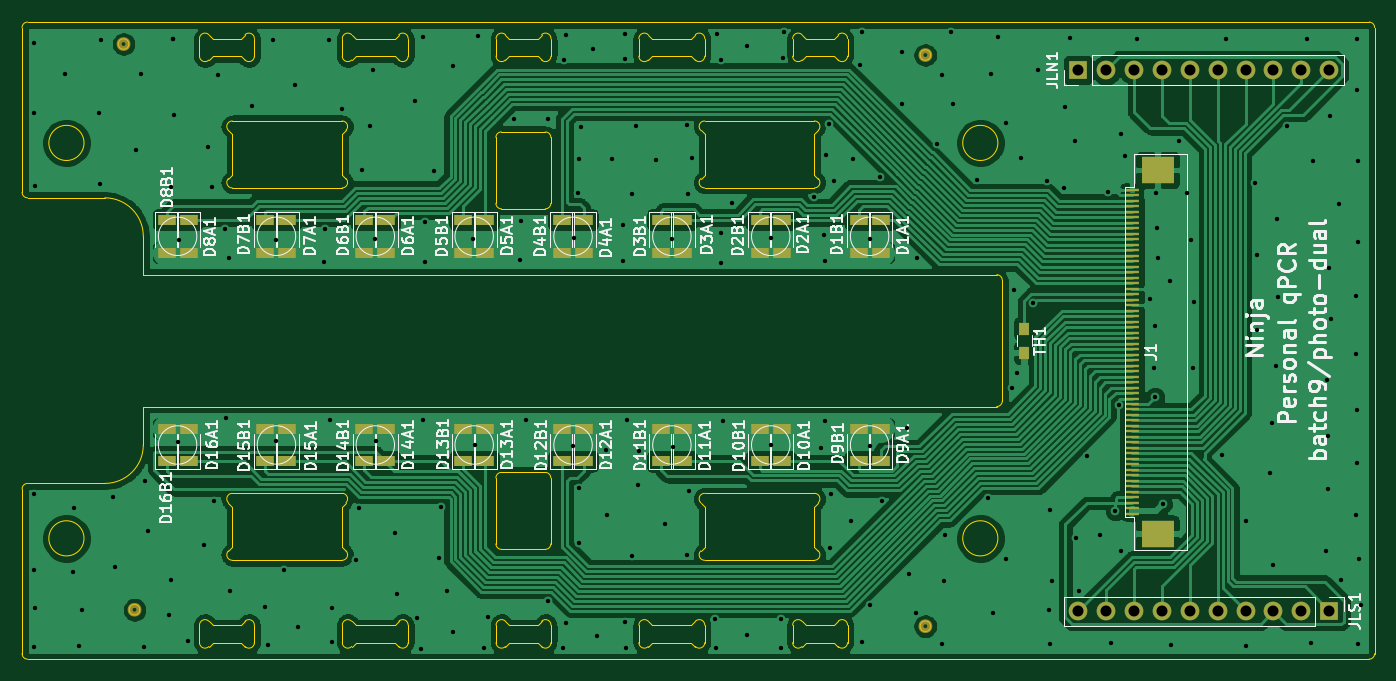
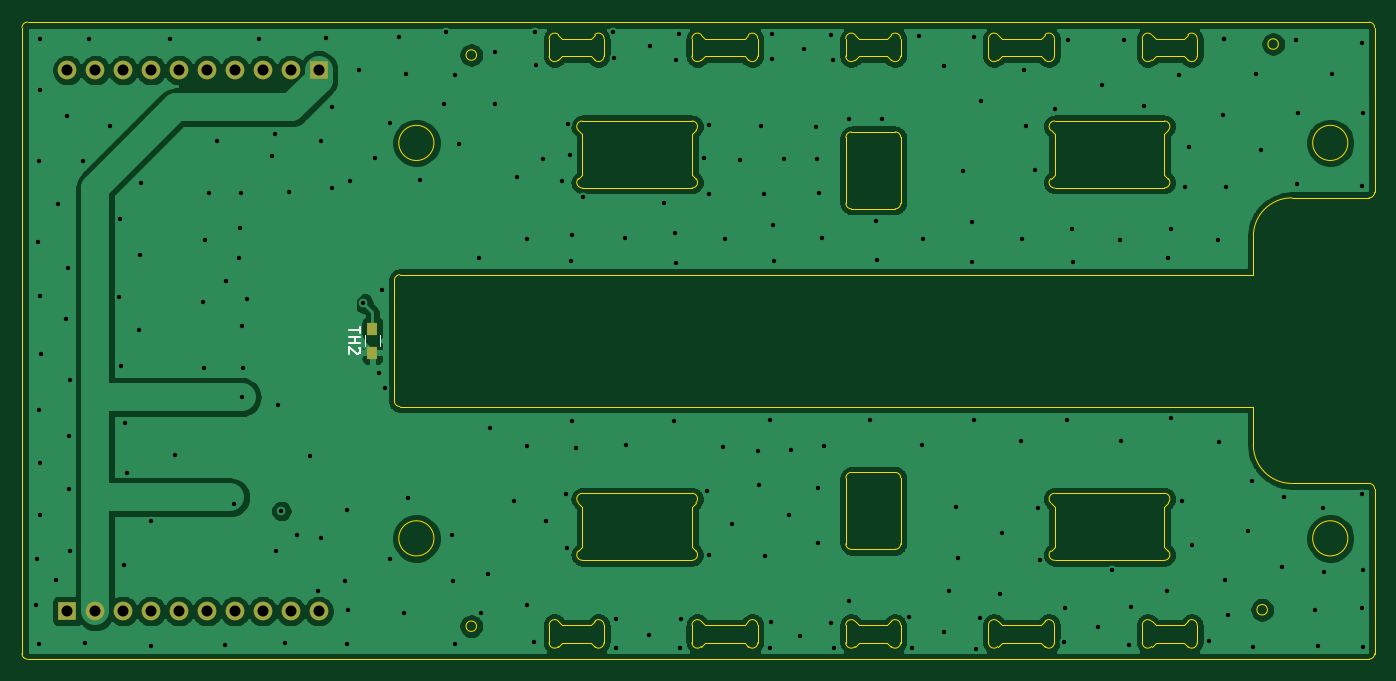
Circuit board: 10 layer files. Board 123.1 x 58.0 mm.
- bottom_copper: photo-dual-B_Cu.gbl (205124 bytes)
- bottom_mask: photo-dual-B_Mask.gbs (1179 bytes)
- paste: photo-dual-B_Paste.gbp (593 bytes)
- bottom_silk: photo-dual-B_SilkS.gbo (1199 bytes)
- outline: photo-dual-Edge_Cuts.gm1 (13607 bytes)
- top_copper: photo-dual-F_Cu.gtl (298031 bytes)
- top_mask: photo-dual-F_Mask.gts (4809 bytes)
- paste: photo-dual-F_Paste.gtp (4223 bytes)
- top_silk: photo-dual-F_SilkS.gto (60028 bytes)
- drill: photo-dual.drl (4003 bytes)

=== bottom_copper: photo-dual-B_Cu.gbl (205124 bytes, source omitted) ===
=== bottom_mask: photo-dual-B_Mask.gbs ===
G04 #@! TF.GenerationSoftware,KiCad,Pcbnew,(5.1.6-0-10_14)*
G04 #@! TF.CreationDate,2021-08-31T06:47:08+09:00*
G04 #@! TF.ProjectId,photo-dual,70686f74-6f2d-4647-9561-6c2e6b696361,rev?*
G04 #@! TF.SameCoordinates,Original*
G04 #@! TF.FileFunction,Soldermask,Bot*
G04 #@! TF.FilePolarity,Negative*
%FSLAX46Y46*%
G04 Gerber Fmt 4.6, Leading zero omitted, Abs format (unit mm)*
G04 Created by KiCad (PCBNEW (5.1.6-0-10_14)) date 2021-08-31 06:47:08*
%MOMM*%
%LPD*%
G01*
G04 APERTURE LIST*
%ADD10R,0.900000X1.200000*%
%ADD11R,1.700000X1.700000*%
%ADD12O,1.700000X1.700000*%
G04 APERTURE END LIST*
D10*
X176000000Y-98900000D03*
X176000000Y-101100000D03*
D11*
X180905000Y-75372000D03*
D12*
X183445000Y-75372000D03*
X185985000Y-75372000D03*
X188525000Y-75372000D03*
X191065000Y-75372000D03*
X193605000Y-75372000D03*
X196145000Y-75372000D03*
X198685000Y-75372000D03*
X201225000Y-75372000D03*
X203765000Y-75372000D03*
X180905000Y-124628000D03*
X183445000Y-124628000D03*
X185985000Y-124628000D03*
X188525000Y-124628000D03*
X191065000Y-124628000D03*
X193605000Y-124628000D03*
X196145000Y-124628000D03*
X198685000Y-124628000D03*
X201225000Y-124628000D03*
D11*
X203765000Y-124628000D03*
M02*

=== paste: photo-dual-B_Paste.gbp ===
G04 #@! TF.GenerationSoftware,KiCad,Pcbnew,(5.1.6-0-10_14)*
G04 #@! TF.CreationDate,2021-08-31T06:47:08+09:00*
G04 #@! TF.ProjectId,photo-dual,70686f74-6f2d-4647-9561-6c2e6b696361,rev?*
G04 #@! TF.SameCoordinates,Original*
G04 #@! TF.FileFunction,Paste,Bot*
G04 #@! TF.FilePolarity,Positive*
%FSLAX46Y46*%
G04 Gerber Fmt 4.6, Leading zero omitted, Abs format (unit mm)*
G04 Created by KiCad (PCBNEW (5.1.6-0-10_14)) date 2021-08-31 06:47:08*
%MOMM*%
%LPD*%
G01*
G04 APERTURE LIST*
%ADD10R,0.900000X1.200000*%
G04 APERTURE END LIST*
D10*
X176000000Y-98900000D03*
X176000000Y-101100000D03*
M02*

=== bottom_silk: photo-dual-B_SilkS.gbo ===
G04 #@! TF.GenerationSoftware,KiCad,Pcbnew,(5.1.6-0-10_14)*
G04 #@! TF.CreationDate,2021-08-31T06:47:08+09:00*
G04 #@! TF.ProjectId,photo-dual,70686f74-6f2d-4647-9561-6c2e6b696361,rev?*
G04 #@! TF.SameCoordinates,Original*
G04 #@! TF.FileFunction,Legend,Bot*
G04 #@! TF.FilePolarity,Positive*
%FSLAX46Y46*%
G04 Gerber Fmt 4.6, Leading zero omitted, Abs format (unit mm)*
G04 Created by KiCad (PCBNEW (5.1.6-0-10_14)) date 2021-08-31 06:47:08*
%MOMM*%
%LPD*%
G01*
G04 APERTURE LIST*
%ADD10C,0.120000*%
%ADD11C,0.150000*%
G04 APERTURE END LIST*
D10*
X175320000Y-99500000D02*
X175320000Y-100500000D01*
X176680000Y-100500000D02*
X176680000Y-99500000D01*
D11*
X177092380Y-98724285D02*
X177092380Y-99295714D01*
X178092380Y-99010000D02*
X177092380Y-99010000D01*
X178092380Y-99629047D02*
X177092380Y-99629047D01*
X177568571Y-99629047D02*
X177568571Y-100200476D01*
X178092380Y-100200476D02*
X177092380Y-100200476D01*
X177187619Y-100629047D02*
X177140000Y-100676666D01*
X177092380Y-100771904D01*
X177092380Y-101010000D01*
X177140000Y-101105238D01*
X177187619Y-101152857D01*
X177282857Y-101200476D01*
X177378095Y-101200476D01*
X177520952Y-101152857D01*
X178092380Y-100581428D01*
X178092380Y-101200476D01*
M02*

=== outline: photo-dual-Edge_Cuts.gm1 (13607 bytes, source omitted) ===
=== top_copper: photo-dual-F_Cu.gtl (298031 bytes, source omitted) ===
=== top_mask: photo-dual-F_Mask.gts ===
G04 #@! TF.GenerationSoftware,KiCad,Pcbnew,(5.1.6-0-10_14)*
G04 #@! TF.CreationDate,2021-08-31T06:47:08+09:00*
G04 #@! TF.ProjectId,photo-dual,70686f74-6f2d-4647-9561-6c2e6b696361,rev?*
G04 #@! TF.SameCoordinates,Original*
G04 #@! TF.FileFunction,Soldermask,Top*
G04 #@! TF.FilePolarity,Negative*
%FSLAX46Y46*%
G04 Gerber Fmt 4.6, Leading zero omitted, Abs format (unit mm)*
G04 Created by KiCad (PCBNEW (5.1.6-0-10_14)) date 2021-08-31 06:47:08*
%MOMM*%
%LPD*%
G01*
G04 APERTURE LIST*
%ADD10C,0.475000*%
%ADD11R,1.600000X1.000000*%
%ADD12R,0.900000X1.200000*%
%ADD13R,1.250000X0.300000*%
%ADD14R,3.000000X2.400000*%
%ADD15R,1.700000X1.700000*%
%ADD16O,1.700000X1.700000*%
G04 APERTURE END LIST*
D10*
X167400000Y-126000000D02*
G75*
G03*
X167400000Y-126000000I-400000J0D01*
G01*
X95400000Y-124500000D02*
G75*
G03*
X95400000Y-124500000I-400000J0D01*
G01*
X94400000Y-73000000D02*
G75*
G03*
X94400000Y-73000000I-400000J0D01*
G01*
X167400000Y-74000000D02*
G75*
G03*
X167400000Y-74000000I-400000J0D01*
G01*
D11*
X162921211Y-89002066D03*
X162921211Y-92002066D03*
X108921211Y-111001633D03*
X108921211Y-108001633D03*
X162921211Y-108001633D03*
X162921211Y-111001633D03*
X160921211Y-111001633D03*
X160921211Y-108001633D03*
X153921211Y-108001633D03*
X153921211Y-111001633D03*
X151921211Y-111001633D03*
X151921211Y-108001633D03*
X144921211Y-108001633D03*
X144921211Y-111001633D03*
X142921211Y-111001633D03*
X142921211Y-108001633D03*
X135921211Y-108001633D03*
X135921211Y-111001633D03*
X117921211Y-111001633D03*
X117921211Y-108001633D03*
X106921211Y-108001633D03*
X106921211Y-111001633D03*
X115921211Y-108001633D03*
X115921211Y-111001633D03*
X126921211Y-111001633D03*
X126921211Y-108001633D03*
X124921211Y-108001633D03*
X124921211Y-111001633D03*
X99921211Y-111001633D03*
X99921211Y-108001633D03*
X133921211Y-111001633D03*
X133921211Y-108001633D03*
X97921211Y-108001633D03*
X97921211Y-111001633D03*
X160921211Y-92002066D03*
X160921211Y-89002066D03*
X99921211Y-92002066D03*
X99921211Y-89002066D03*
X135921211Y-89002066D03*
X135921211Y-92002066D03*
X115921211Y-89002066D03*
X115921211Y-92002066D03*
X117921211Y-92002066D03*
X117921211Y-89002066D03*
X142921211Y-92002066D03*
X142921211Y-89002066D03*
X106921211Y-89002066D03*
X106921211Y-92002066D03*
X124921211Y-89002066D03*
X124921211Y-92002066D03*
X133921211Y-92002066D03*
X133921211Y-89002066D03*
X126921211Y-92002066D03*
X126921211Y-89002066D03*
X153921211Y-89002066D03*
X153921211Y-92002066D03*
X144921211Y-89002066D03*
X144921211Y-92002066D03*
X151921211Y-92002066D03*
X151921211Y-89002066D03*
X97921211Y-89002066D03*
X97921211Y-92002066D03*
X108921211Y-92002066D03*
X108921211Y-89002066D03*
D12*
X176000000Y-101100000D03*
X176000000Y-98900000D03*
D13*
X185810000Y-115770000D03*
X185810000Y-115270000D03*
X185810000Y-114770000D03*
X185810000Y-114270000D03*
X185810000Y-113770000D03*
X185810000Y-113270000D03*
X185810000Y-112770000D03*
X185810000Y-112270000D03*
X185810000Y-111770000D03*
X185810000Y-111270000D03*
X185810000Y-110770000D03*
X185810000Y-110270000D03*
X185810000Y-109770000D03*
X185810000Y-109270000D03*
X185810000Y-108770000D03*
X185810000Y-108270000D03*
X185810000Y-107770000D03*
X185810000Y-107270000D03*
X185810000Y-106770000D03*
X185810000Y-106270000D03*
X185810000Y-105770000D03*
X185810000Y-105270000D03*
X185810000Y-104770000D03*
X185810000Y-104270000D03*
X185810000Y-103770000D03*
X185810000Y-103270000D03*
X185810000Y-102770000D03*
X185810000Y-102270000D03*
X185810000Y-101770000D03*
X185810000Y-101270000D03*
X185810000Y-100770000D03*
X185810000Y-100270000D03*
X185810000Y-99770000D03*
X185810000Y-99270000D03*
X185810000Y-98770000D03*
X185810000Y-98270000D03*
X185810000Y-97770000D03*
X185810000Y-97270000D03*
X185810000Y-96770000D03*
X185810000Y-96270000D03*
X185810000Y-95770000D03*
X185810000Y-95270000D03*
X185810000Y-94770000D03*
X185810000Y-94270000D03*
X185810000Y-93770000D03*
X185810000Y-93270000D03*
X185810000Y-92770000D03*
X185810000Y-92270000D03*
X185810000Y-91770000D03*
X185810000Y-91270000D03*
X185810000Y-90770000D03*
X185810000Y-90270000D03*
X185810000Y-89770000D03*
X185810000Y-89270000D03*
X185810000Y-88770000D03*
X185810000Y-88270000D03*
X185810000Y-87770000D03*
X185810000Y-87270000D03*
X185810000Y-86770000D03*
X185810000Y-86270000D03*
D14*
X188135000Y-117570000D03*
X188135000Y-84470000D03*
D15*
X180905000Y-75372000D03*
D16*
X183445000Y-75372000D03*
X185985000Y-75372000D03*
X188525000Y-75372000D03*
X191065000Y-75372000D03*
X193605000Y-75372000D03*
X196145000Y-75372000D03*
X198685000Y-75372000D03*
X201225000Y-75372000D03*
X203765000Y-75372000D03*
X180905000Y-124628000D03*
X183445000Y-124628000D03*
X185985000Y-124628000D03*
X188525000Y-124628000D03*
X191065000Y-124628000D03*
X193605000Y-124628000D03*
X196145000Y-124628000D03*
X198685000Y-124628000D03*
X201225000Y-124628000D03*
D15*
X203765000Y-124628000D03*
M02*

=== paste: photo-dual-F_Paste.gtp ===
G04 #@! TF.GenerationSoftware,KiCad,Pcbnew,(5.1.6-0-10_14)*
G04 #@! TF.CreationDate,2021-08-31T06:47:08+09:00*
G04 #@! TF.ProjectId,photo-dual,70686f74-6f2d-4647-9561-6c2e6b696361,rev?*
G04 #@! TF.SameCoordinates,Original*
G04 #@! TF.FileFunction,Paste,Top*
G04 #@! TF.FilePolarity,Positive*
%FSLAX46Y46*%
G04 Gerber Fmt 4.6, Leading zero omitted, Abs format (unit mm)*
G04 Created by KiCad (PCBNEW (5.1.6-0-10_14)) date 2021-08-31 06:47:08*
%MOMM*%
%LPD*%
G01*
G04 APERTURE LIST*
%ADD10C,0.475000*%
%ADD11R,1.600000X1.000000*%
%ADD12R,0.900000X1.200000*%
%ADD13R,1.250000X0.300000*%
%ADD14R,3.000000X2.400000*%
G04 APERTURE END LIST*
D10*
X167237500Y-126000000D02*
G75*
G03*
X167237500Y-126000000I-237500J0D01*
G01*
X95237500Y-124500000D02*
G75*
G03*
X95237500Y-124500000I-237500J0D01*
G01*
X94237500Y-73000000D02*
G75*
G03*
X94237500Y-73000000I-237500J0D01*
G01*
X167237500Y-74000000D02*
G75*
G03*
X167237500Y-74000000I-237500J0D01*
G01*
D11*
X162921211Y-89002066D03*
X162921211Y-92002066D03*
X108921211Y-111001633D03*
X108921211Y-108001633D03*
X162921211Y-108001633D03*
X162921211Y-111001633D03*
X160921211Y-111001633D03*
X160921211Y-108001633D03*
X153921211Y-108001633D03*
X153921211Y-111001633D03*
X151921211Y-111001633D03*
X151921211Y-108001633D03*
X144921211Y-108001633D03*
X144921211Y-111001633D03*
X142921211Y-111001633D03*
X142921211Y-108001633D03*
X135921211Y-108001633D03*
X135921211Y-111001633D03*
X117921211Y-111001633D03*
X117921211Y-108001633D03*
X106921211Y-108001633D03*
X106921211Y-111001633D03*
X115921211Y-108001633D03*
X115921211Y-111001633D03*
X126921211Y-111001633D03*
X126921211Y-108001633D03*
X124921211Y-108001633D03*
X124921211Y-111001633D03*
X99921211Y-111001633D03*
X99921211Y-108001633D03*
X133921211Y-111001633D03*
X133921211Y-108001633D03*
X97921211Y-108001633D03*
X97921211Y-111001633D03*
X160921211Y-92002066D03*
X160921211Y-89002066D03*
X99921211Y-92002066D03*
X99921211Y-89002066D03*
X135921211Y-89002066D03*
X135921211Y-92002066D03*
X115921211Y-89002066D03*
X115921211Y-92002066D03*
X117921211Y-92002066D03*
X117921211Y-89002066D03*
X142921211Y-92002066D03*
X142921211Y-89002066D03*
X106921211Y-89002066D03*
X106921211Y-92002066D03*
X124921211Y-89002066D03*
X124921211Y-92002066D03*
X133921211Y-92002066D03*
X133921211Y-89002066D03*
X126921211Y-92002066D03*
X126921211Y-89002066D03*
X153921211Y-89002066D03*
X153921211Y-92002066D03*
X144921211Y-89002066D03*
X144921211Y-92002066D03*
X151921211Y-92002066D03*
X151921211Y-89002066D03*
X97921211Y-89002066D03*
X97921211Y-92002066D03*
X108921211Y-92002066D03*
X108921211Y-89002066D03*
D12*
X176000000Y-101100000D03*
X176000000Y-98900000D03*
D13*
X185810000Y-115770000D03*
X185810000Y-115270000D03*
X185810000Y-114770000D03*
X185810000Y-114270000D03*
X185810000Y-113770000D03*
X185810000Y-113270000D03*
X185810000Y-112770000D03*
X185810000Y-112270000D03*
X185810000Y-111770000D03*
X185810000Y-111270000D03*
X185810000Y-110770000D03*
X185810000Y-110270000D03*
X185810000Y-109770000D03*
X185810000Y-109270000D03*
X185810000Y-108770000D03*
X185810000Y-108270000D03*
X185810000Y-107770000D03*
X185810000Y-107270000D03*
X185810000Y-106770000D03*
X185810000Y-106270000D03*
X185810000Y-105770000D03*
X185810000Y-105270000D03*
X185810000Y-104770000D03*
X185810000Y-104270000D03*
X185810000Y-103770000D03*
X185810000Y-103270000D03*
X185810000Y-102770000D03*
X185810000Y-102270000D03*
X185810000Y-101770000D03*
X185810000Y-101270000D03*
X185810000Y-100770000D03*
X185810000Y-100270000D03*
X185810000Y-99770000D03*
X185810000Y-99270000D03*
X185810000Y-98770000D03*
X185810000Y-98270000D03*
X185810000Y-97770000D03*
X185810000Y-97270000D03*
X185810000Y-96770000D03*
X185810000Y-96270000D03*
X185810000Y-95770000D03*
X185810000Y-95270000D03*
X185810000Y-94770000D03*
X185810000Y-94270000D03*
X185810000Y-93770000D03*
X185810000Y-93270000D03*
X185810000Y-92770000D03*
X185810000Y-92270000D03*
X185810000Y-91770000D03*
X185810000Y-91270000D03*
X185810000Y-90770000D03*
X185810000Y-90270000D03*
X185810000Y-89770000D03*
X185810000Y-89270000D03*
X185810000Y-88770000D03*
X185810000Y-88270000D03*
X185810000Y-87770000D03*
X185810000Y-87270000D03*
X185810000Y-86770000D03*
X185810000Y-86270000D03*
D14*
X188135000Y-117570000D03*
X188135000Y-84470000D03*
M02*

=== top_silk: photo-dual-F_SilkS.gto (60028 bytes, source omitted) ===
=== drill: photo-dual.drl ===
M48
INCH,TZ
T1C0.0157
T2C0.0394
%
G90
G05
T1
X33783Y-31213
X33783Y-47575
X33783Y-50350
X33811Y-44862
X33815Y-28697
X33827Y-48961
X33835Y-33831
X34902Y-29815
X35181Y-47681
X35228Y-45386
X35402Y-50323
X35504Y-49024
X36122Y-31228
X36157Y-33760
X36193Y-28610
X36614Y-44984
X36689Y-47472
X37449Y-32520
X37622Y-29815
X37724Y-50350
X37776Y-44417
X37902Y-46177
X38630Y-49193
X38709Y-33846
X38724Y-47937
X38776Y-28575
X38776Y-28575
X38811Y-31280
X38949Y-43008
X38988Y-35760
X39303Y-50130
X39906Y-46685
X40031Y-32433
X40177Y-33862
X40260Y-45130
X40398Y-29839
X40654Y-35378
X40677Y-42150
X40787Y-36394
X40823Y-48331
X41630Y-30965
X42094Y-48929
X42169Y-50280
X42354Y-28587
X42469Y-42980
X42488Y-35772
X42768Y-47602
X43146Y-30201
X43276Y-49622
X44181Y-36555
X44228Y-35358
X44370Y-28579
X44394Y-42232
X44472Y-48949
X44492Y-50185
X44831Y-31067
X45350Y-47240
X45453Y-45386
X45555Y-33260
X45858Y-31693
X45937Y-29654
X46016Y-35732
X46039Y-42961
X46728Y-46260
X46811Y-48461
X47465Y-30791
X47512Y-49295
X47657Y-50413
X47732Y-28480
X47740Y-42201
X47815Y-35110
X47815Y-36539
X48134Y-33299
X48311Y-47165
X48386Y-45346
X48610Y-48350
X48803Y-29531
X48807Y-49819
X49547Y-35732
X49610Y-43098
X49701Y-28441
X49937Y-50390
X50071Y-49283
X51020Y-31421
X51224Y-36492
X51252Y-35079
X51445Y-42224
X52224Y-31421
X52224Y-48693
X52764Y-50382
X52787Y-29295
X52854Y-28413
X52870Y-49500
X53118Y-43142
X53161Y-35689
X53295Y-34067
X53319Y-44657
X53319Y-46606
X53339Y-32850
X53406Y-31709
X53831Y-28917
X53965Y-49961
X54291Y-43291
X54343Y-45614
X54528Y-32874
X54909Y-36531
X54921Y-35240
X54965Y-28390
X54965Y-29283
X54996Y-49472
X55035Y-50382
X55043Y-42213
X55217Y-47102
X55248Y-34106
X55358Y-31685
X55453Y-44555
X55469Y-43323
X56106Y-32890
X56413Y-45937
X56657Y-35724
X56709Y-43189
X57213Y-31657
X57217Y-47055
X57240Y-34122
X57283Y-44748
X57398Y-32839
X58224Y-49362
X58260Y-50390
X58287Y-28378
X58406Y-29299
X58425Y-36594
X58433Y-35528
X58488Y-42256
X58823Y-34453
X59354Y-28811
X59370Y-49925
X60205Y-43126
X60228Y-35709
X60567Y-49362
X60567Y-50370
X60638Y-29248
X60673Y-28307
X61756Y-34209
X62012Y-43217
X62126Y-35575
X62146Y-42240
X62165Y-36504
X62193Y-32709
X62299Y-31622
X62327Y-46799
X62362Y-44850
X62488Y-33665
X63079Y-45823
X63161Y-32862
X63421Y-29504
X63461Y-28323
X63484Y-50181
X63748Y-35724
X63752Y-43142
X63764Y-48831
X64126Y-33508
X64209Y-45122
X64894Y-30886
X64909Y-29035
X65094Y-42496
X65146Y-47720
X65409Y-49138
X65457Y-36413
X66173Y-32315
X66327Y-29858
X66335Y-50236
X66413Y-47996
X66453Y-46331
X66669Y-28319
X66736Y-30906
X67602Y-33602
X68008Y-45016
X68087Y-29819
X68169Y-49146
X68350Y-28472
X68646Y-31567
X68654Y-47181
X68843Y-41071
X68937Y-37555
X69047Y-40547
X69189Y-32811
X69615Y-38029
X69780Y-29657
X70102Y-33634
X70177Y-49043
X70209Y-50248
X70217Y-45457
X70291Y-47980
X70724Y-33917
X70740Y-30988
X70941Y-28531
X71126Y-32217
X71146Y-46445
X71260Y-48335
X71539Y-43500
X72012Y-46331
X72283Y-34039
X72413Y-50197
X72555Y-45480
X72671Y-41695
X72764Y-46913
X72768Y-31976
X72886Y-32764
X73339Y-28547
X73799Y-37866
X73937Y-40358
X73961Y-38846
X73978Y-41392
X74008Y-34075
X74055Y-35339
X74079Y-36417
X74252Y-45217
X74528Y-37248
X74567Y-50272
X74846Y-32228
X75142Y-34087
X75283Y-35780
X75331Y-40358
X75378Y-37976
X76362Y-43465
X76539Y-28547
X77228Y-50299
X77232Y-45846
X77575Y-33705
X77622Y-36299
X77646Y-38992
X78083Y-44102
X78169Y-42339
X78213Y-47398
X78319Y-40291
X78343Y-35016
X78382Y-37795
X78705Y-31677
X79433Y-28563
X79587Y-50197
X79650Y-32929
X80118Y-46898
X80146Y-40783
X80173Y-42799
X80173Y-44677
X80220Y-36752
X80248Y-31311
X80280Y-38579
X80571Y-34461
X80634Y-47953
X81177Y-39835
X81193Y-37783
X81197Y-45626
X81205Y-43748
X81220Y-28543
X81220Y-30394
X81232Y-41843
X81248Y-32945
X81252Y-50228
X81268Y-35819
X81307Y-47181
X81350Y-48858
T2
X71222Y-29674
X72222Y-29674
X73222Y-29674
X74222Y-29674
X75222Y-29674
X76222Y-29674
X77222Y-29674
X78222Y-29674
X79222Y-29674
X80222Y-29674
X71222Y-49066
X72222Y-49066
X73222Y-49066
X74222Y-49066
X75222Y-49066
X76222Y-49066
X77222Y-49066
X78222Y-49066
X79222Y-49066
X80222Y-49066
T0
M30
